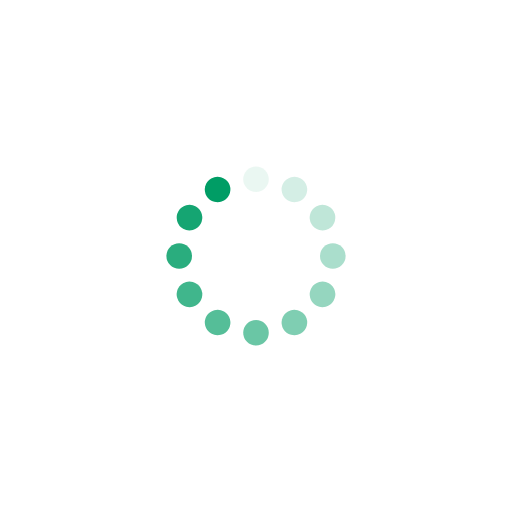
t = 0.00 s
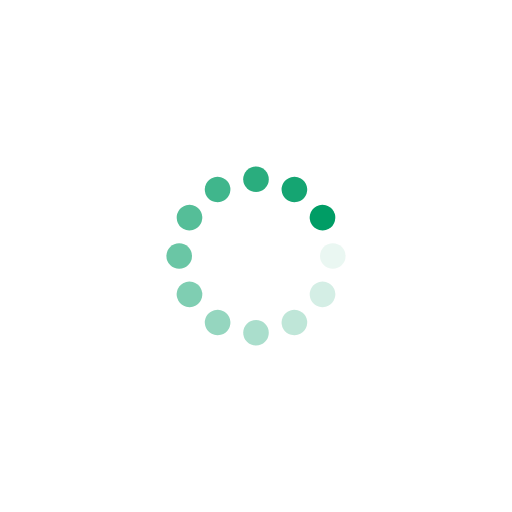
t = 0.25 s
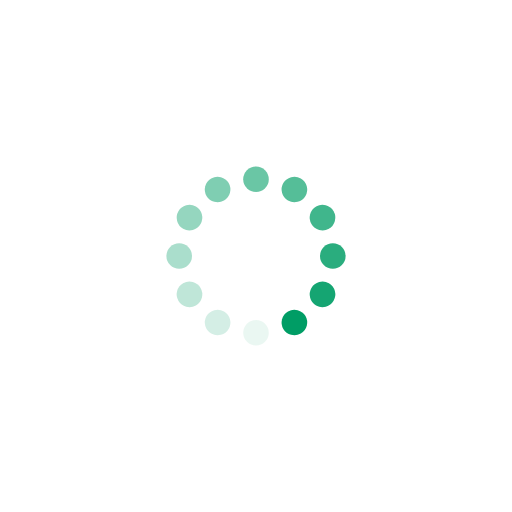
t = 0.50 s
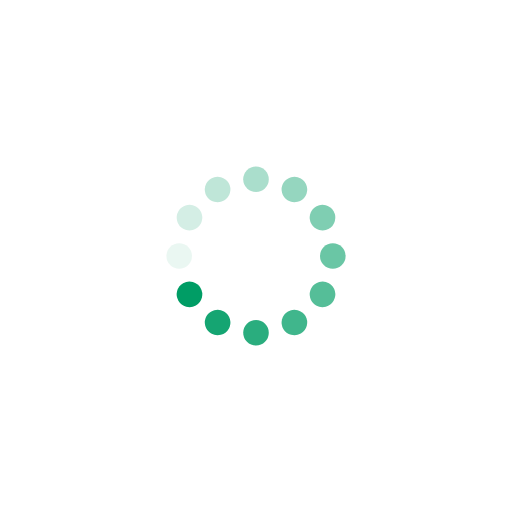
t = 0.75 s

The animated SVG that drew these frames (rendered in a browser with its animation timeline set to each time). Animation: 12 SMIL elements (animate=12); one cycle of 1.00 s, repeats indefinitely.

<?xml version="1.0" encoding="utf-8"?>
<svg xmlns="http://www.w3.org/2000/svg" xmlns:xlink="http://www.w3.org/1999/xlink" style="margin: auto; background: rgb(255, 255, 255); display: block; shape-rendering: auto;" width="200px" height="200px" viewBox="0 0 100 100" preserveAspectRatio="xMidYMid">
<g transform="rotate(0 50 50)">
  <rect x="47.5" y="32.5" rx="2.5" ry="2.5" width="5" height="5" fill="#009d65">
    <animate attributeName="opacity" values="1;0" keyTimes="0;1" dur="1s" begin="-0.9166666666666666s" repeatCount="indefinite"></animate>
  </rect>
</g><g transform="rotate(30 50 50)">
  <rect x="47.5" y="32.5" rx="2.5" ry="2.5" width="5" height="5" fill="#009d65">
    <animate attributeName="opacity" values="1;0" keyTimes="0;1" dur="1s" begin="-0.8333333333333334s" repeatCount="indefinite"></animate>
  </rect>
</g><g transform="rotate(60 50 50)">
  <rect x="47.5" y="32.5" rx="2.5" ry="2.5" width="5" height="5" fill="#009d65">
    <animate attributeName="opacity" values="1;0" keyTimes="0;1" dur="1s" begin="-0.75s" repeatCount="indefinite"></animate>
  </rect>
</g><g transform="rotate(90 50 50)">
  <rect x="47.5" y="32.5" rx="2.5" ry="2.5" width="5" height="5" fill="#009d65">
    <animate attributeName="opacity" values="1;0" keyTimes="0;1" dur="1s" begin="-0.6666666666666666s" repeatCount="indefinite"></animate>
  </rect>
</g><g transform="rotate(120 50 50)">
  <rect x="47.5" y="32.5" rx="2.5" ry="2.5" width="5" height="5" fill="#009d65">
    <animate attributeName="opacity" values="1;0" keyTimes="0;1" dur="1s" begin="-0.5833333333333334s" repeatCount="indefinite"></animate>
  </rect>
</g><g transform="rotate(150 50 50)">
  <rect x="47.5" y="32.5" rx="2.5" ry="2.5" width="5" height="5" fill="#009d65">
    <animate attributeName="opacity" values="1;0" keyTimes="0;1" dur="1s" begin="-0.5s" repeatCount="indefinite"></animate>
  </rect>
</g><g transform="rotate(180 50 50)">
  <rect x="47.5" y="32.5" rx="2.5" ry="2.5" width="5" height="5" fill="#009d65">
    <animate attributeName="opacity" values="1;0" keyTimes="0;1" dur="1s" begin="-0.4166666666666667s" repeatCount="indefinite"></animate>
  </rect>
</g><g transform="rotate(210 50 50)">
  <rect x="47.5" y="32.5" rx="2.5" ry="2.5" width="5" height="5" fill="#009d65">
    <animate attributeName="opacity" values="1;0" keyTimes="0;1" dur="1s" begin="-0.3333333333333333s" repeatCount="indefinite"></animate>
  </rect>
</g><g transform="rotate(240 50 50)">
  <rect x="47.5" y="32.5" rx="2.5" ry="2.5" width="5" height="5" fill="#009d65">
    <animate attributeName="opacity" values="1;0" keyTimes="0;1" dur="1s" begin="-0.25s" repeatCount="indefinite"></animate>
  </rect>
</g><g transform="rotate(270 50 50)">
  <rect x="47.5" y="32.5" rx="2.5" ry="2.5" width="5" height="5" fill="#009d65">
    <animate attributeName="opacity" values="1;0" keyTimes="0;1" dur="1s" begin="-0.16666666666666666s" repeatCount="indefinite"></animate>
  </rect>
</g><g transform="rotate(300 50 50)">
  <rect x="47.5" y="32.5" rx="2.5" ry="2.5" width="5" height="5" fill="#009d65">
    <animate attributeName="opacity" values="1;0" keyTimes="0;1" dur="1s" begin="-0.08333333333333333s" repeatCount="indefinite"></animate>
  </rect>
</g><g transform="rotate(330 50 50)">
  <rect x="47.5" y="32.5" rx="2.5" ry="2.5" width="5" height="5" fill="#009d65">
    <animate attributeName="opacity" values="1;0" keyTimes="0;1" dur="1s" begin="0s" repeatCount="indefinite"></animate>
  </rect>
</g>
<!-- [ldio] generated by https://loading.io/ --></svg>